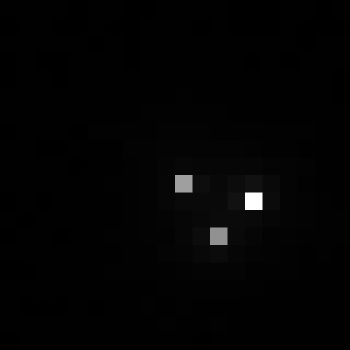

Values plotted in this chart, from the file beside it:
, xmin, ymin, lat, lon, area, perimeter, max_nanowatts, min_nanowatts, moonlight_illumination, clear_sky_confidence, mean_nanowatts
0, 657, 2945, -3.368, -3.368, 1.0, 0.0, 55.73, 0.1294, 11.82, 0.0, 1.242
